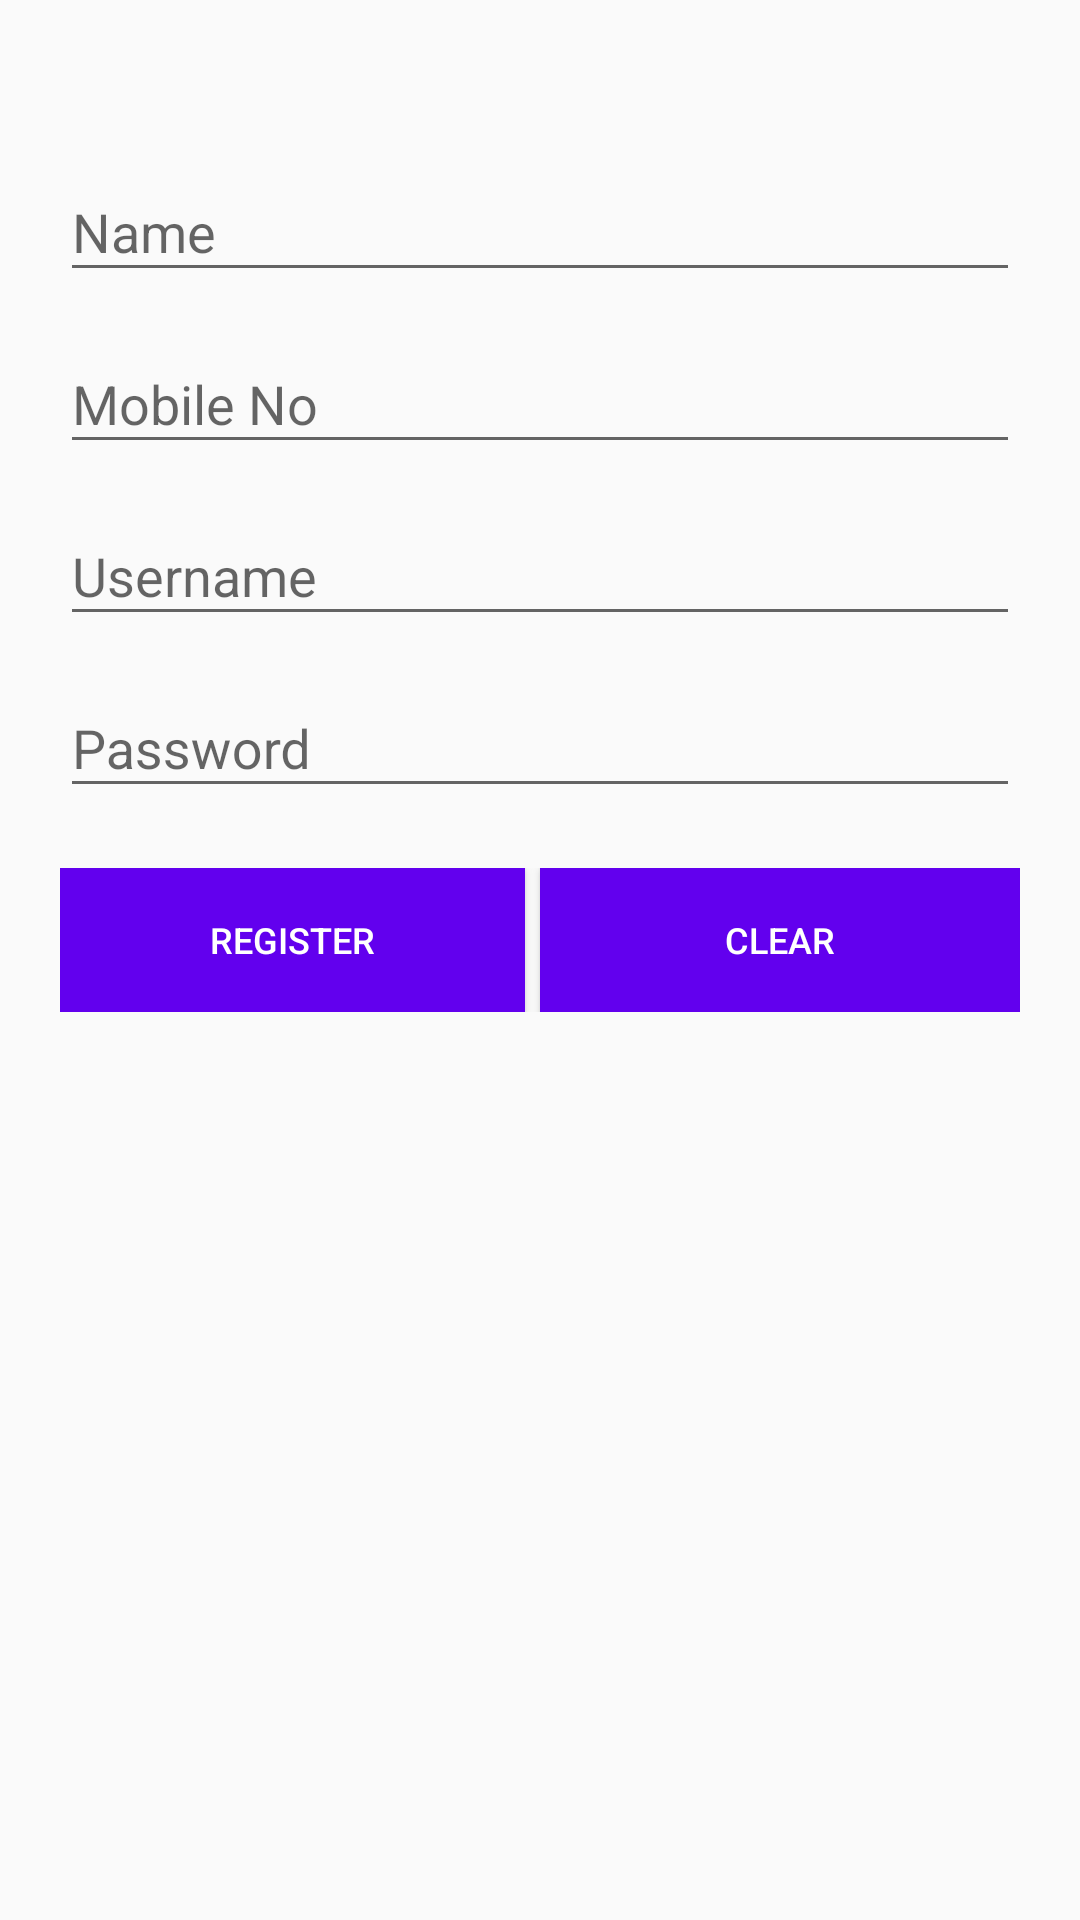

The Android layout XML behind this screen, and the referenced resources:
<!-- AndroidManifest.xml: application theme AppTheme -->
<!-- res/layout/register.xml -->
<?xml version="1.0" encoding="utf-8"?>
<LinearLayout xmlns:android="http://schemas.android.com/apk/res/android"
    android:layout_width="match_parent"
    android:layout_height="match_parent"
    android:orientation="vertical">

    <LinearLayout
        android:layout_width="match_parent"
        android:layout_height="match_parent"
        android:background="@drawable/background_with_shadow"
        android:orientation="vertical"
        android:paddingLeft="20dp"
        android:paddingRight="20dp"
        android:paddingTop="10dp">

        <android.support.design.widget.TextInputLayout
            android:id="@+id/input_layout_name"
            android:layout_width="match_parent"
            android:layout_height="wrap_content"

            android:layout_marginTop="35dp">

            <EditText
                android:id="@+id/et_Name"
                android:layout_width="match_parent"
                android:layout_height="wrap_content"
                android:hint="Name"
                android:singleLine="true" />
        </android.support.design.widget.TextInputLayout>

        <android.support.design.widget.TextInputLayout
            android:id="@+id/input_layout_mobileno"
            android:layout_width="match_parent"
            android:layout_height="wrap_content"
            android:layout_marginTop="5dp">

            <EditText
                android:id="@+id/et_mobileno"
                android:layout_width="match_parent"
                android:layout_height="wrap_content"
                android:hint="Mobile No"
                android:inputType="phone"
                android:digits="0123456789"
                android:singleLine="true"
                android:textColor="#000000" />
        </android.support.design.widget.TextInputLayout>

        <android.support.design.widget.TextInputLayout
            android:id="@+id/input_layout_username"
            android:layout_width="match_parent"
            android:layout_height="wrap_content"
            android:layout_marginTop="5dp">

            <EditText
                android:id="@+id/et_UserName"
                android:layout_width="match_parent"
                android:layout_height="wrap_content"
                android:hint="Username"
                android:singleLine="true"
                android:textColor="#000000" />
        </android.support.design.widget.TextInputLayout>

        <android.support.design.widget.TextInputLayout
            android:id="@+id/input_layout_password"
            android:layout_width="match_parent"
            android:layout_height="wrap_content"
            android:layout_marginTop="5dp">

            <EditText
                android:id="@+id/et_password"
                android:layout_width="match_parent"
                android:layout_height="wrap_content"
                android:hint="Password"
                android:inputType="textPassword"
                android:singleLine="true" />
        </android.support.design.widget.TextInputLayout>

        <LinearLayout
            android:layout_width="match_parent"
            android:layout_height="wrap_content"
            android:orientation="horizontal"
            android:paddingTop="20dp">

            <Button
                android:id="@+id/btn_register"
                android:layout_width="match_parent"
                android:layout_height="wrap_content"
                android:layout_marginRight="5dp"
                android:layout_weight="1"
                android:background="@color/colorPrimary"
                android:text="Register"
                android:textColor="@android:color/white"
                android:textSize="12sp" />

            <Button
                android:id="@+id/btn_clear"
                android:layout_width="match_parent"
                android:layout_height="wrap_content"
                android:layout_weight="1"
                android:background="@color/colorPrimary"
                android:text="Clear"
                android:textColor="@android:color/white"
                android:textSize="12sp" />
        </LinearLayout>
    </LinearLayout>

</LinearLayout>
<!-- resources referenced by this layout -->
<resources>
  <style name="AppTheme" parent="Theme.AppCompat.Light.DarkActionBar">
          
          <item name="colorPrimary">@color/colorPrimary</item>
          <item name="colorPrimaryDark">@color/colorPrimaryDark</item>
          <item name="colorAccent">@color/colorAccent</item>
      </style>
  <!-- not gathered from this repository: default colours our renderer supplied (Android Studio template values) -->
  <color name="colorPrimary">#FF6200EE</color>
  <color name="colorPrimaryDark">#FF3700B3</color>
  <color name="colorAccent">#FF03DAC5</color>
</resources>
